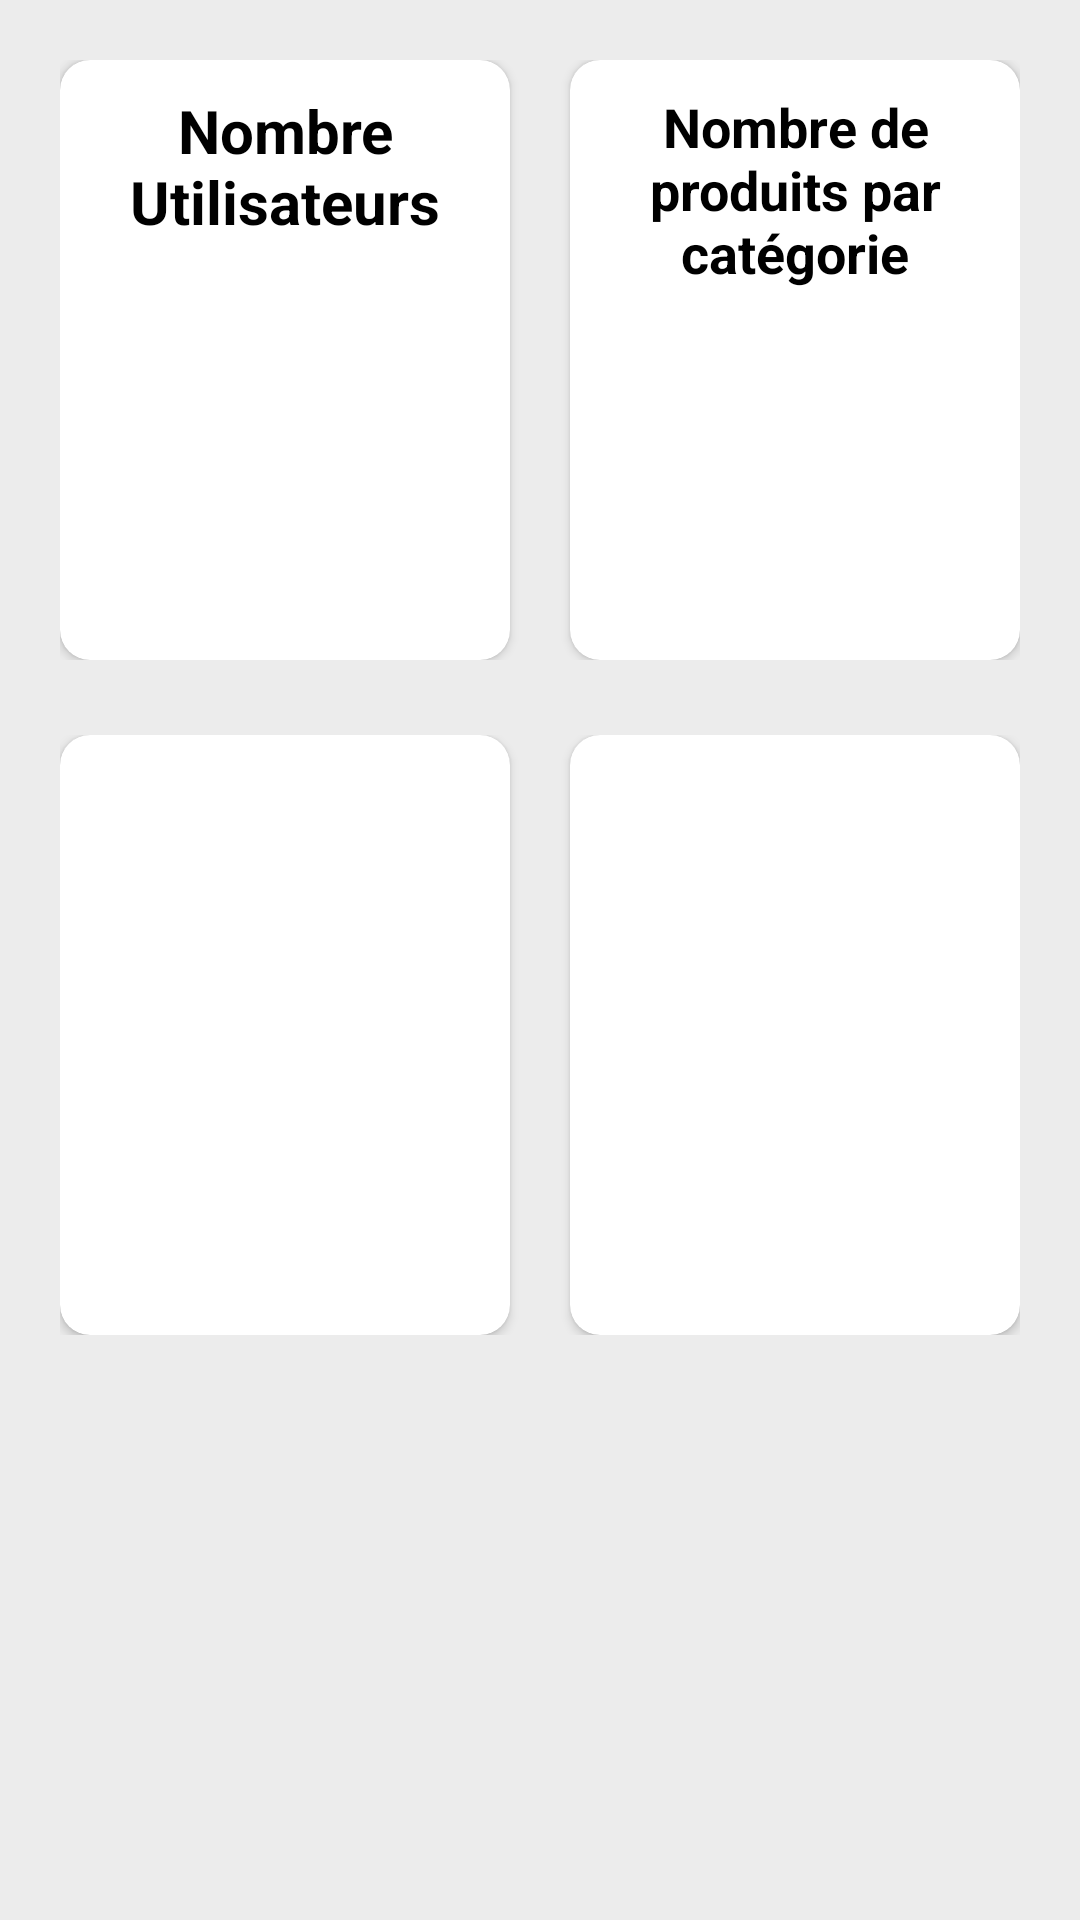

Here is an Android app screen rendered from its layout file. Give the layout XML and the strings, colors and styles it references.
<!-- AndroidManifest.xml: application theme AppTheme -->
<!-- res/layout/fragment_dashboard.xml -->
<?xml version="1.0" encoding="utf-8"?>
<FrameLayout xmlns:android="http://schemas.android.com/apk/res/android"
    xmlns:tools="http://schemas.android.com/tools"
    android:layout_width="match_parent"
    android:layout_height="match_parent"
    android:background="@color/colorGray"
    xmlns:app="http://schemas.android.com/apk/res-auto"
    tools:context=".fragments.admin.DashboardFragment">

    <androidx.core.widget.NestedScrollView
        android:layout_width="match_parent"
        android:orientation="vertical"
        android:layout_height="match_parent"
        android:layout_marginBottom="20dp">

        <LinearLayout
            android:layout_width="match_parent"
            android:orientation="vertical"
            android:layout_height="match_parent">

            <LinearLayout
                android:layout_width="match_parent"
                android:layout_height="wrap_content"
                android:layout_margin="20dp"
                android:orientation="horizontal">

                <androidx.cardview.widget.CardView

                    android:id="@+id/first_user_nb"
                    android:layout_width="0dp"
                    app:cardCornerRadius="10dp"
                    android:layout_weight="1"
                    android:layout_height="200dp">

                    <LinearLayout
                        android:layout_width="match_parent"
                        android:orientation="vertical"
                        android:layout_height="wrap_content">

                        <TextView
                            android:layout_width="match_parent"
                            android:layout_height="wrap_content"
                            android:layout_marginTop="10dp"
                            android:textColor="@android:color/black"
                            android:gravity="center"
                            android:textSize="20sp"
                            android:textStyle="bold"
                            android:text="@string/user_nb_text"/>

                        <TextView
                            android:id="@+id/nb"
                            android:layout_width="match_parent"
                            android:layout_height="wrap_content"
                            android:layout_marginTop="10dp"
                            android:textColor="@android:color/black"
                            android:gravity="center"
                            android:textSize="45sp"/>

                    </LinearLayout>


                </androidx.cardview.widget.CardView>

                <androidx.cardview.widget.CardView
                    android:id="@+id/product_nb_cardView"
                    android:layout_width="0dp"
                    android:layout_marginStart="20dp"
                    android:layout_weight="1"
                    app:cardCornerRadius="10dp"
                    android:layout_height="200dp">

                    <LinearLayout
                        android:layout_width="match_parent"
                        android:orientation="vertical"
                        android:layout_height="wrap_content">

                        <TextView
                            android:layout_width="match_parent"
                            android:layout_height="wrap_content"
                            android:layout_marginTop="10dp"
                            android:textColor="@android:color/black"
                            android:gravity="center"
                            android:textSize="18sp"
                            android:textStyle="bold"
                            android:text="@string/product_nb_text"/>

                        <TextView
                            android:id="@+id/product_nb_ca1"
                            android:layout_width="match_parent"
                            android:layout_height="wrap_content"
                            android:layout_marginTop="10dp"
                            android:textColor="@android:color/black"
                            android:textStyle="bold"
                            android:gravity="center"
                            android:textSize="18sp"/>

                        <TextView
                            android:id="@+id/product_nb_ca2"
                            android:layout_width="match_parent"
                            android:layout_height="wrap_content"
                            android:layout_marginTop="10dp"
                            android:textStyle="bold"
                            android:textColor="@android:color/black"
                            android:gravity="center"
                            android:textSize="18sp"/>

                        <TextView
                            android:id="@+id/product_nb_total"
                            android:layout_width="match_parent"
                            android:layout_height="wrap_content"
                            android:layout_marginTop="10dp"
                            android:textStyle="bold"
                            android:textColor="@android:color/black"
                            android:gravity="center"
                            android:textSize="18sp"/>

                    </LinearLayout>

                </androidx.cardview.widget.CardView>

            </LinearLayout>

            <LinearLayout
                android:layout_width="match_parent"
                android:layout_height="wrap_content"
                android:layout_marginTop="5dp"
                android:layout_marginBottom="20dp"
                android:layout_marginStart="20dp"
                android:layout_marginEnd="20dp"
                android:orientation="horizontal">

                <androidx.cardview.widget.CardView
                    android:layout_width="0dp"
                    app:cardCornerRadius="10dp"
                    android:layout_weight="1"
                    android:layout_height="200dp"/>

                <androidx.cardview.widget.CardView
                    android:layout_width="0dp"
                    android:layout_marginStart="20dp"
                    android:layout_weight="1"
                    app:cardCornerRadius="10dp"
                    android:layout_height="200dp"/>

            </LinearLayout>

        </LinearLayout>

    </androidx.core.widget.NestedScrollView>


</FrameLayout>
<!-- resources referenced by this layout -->
<resources>
  <color name="colorGray">#ECECEC</color>
  <string name="product_nb_text">Nombre de produits par catégorie</string>
  <string name="user_nb_text">Nombre Utilisateurs</string>
  <style name="AppTheme" parent="Theme.MaterialComponents.Light.DarkActionBar">
          
          <item name="colorPrimary">@color/colorPrimary</item>
          <item name="colorPrimaryDark">@color/colorPrimaryDark</item>
          <item name="colorAccent">@color/colorAccent</item>
  
          <item name="textInputStyle">@style/Widget.App.TextInputLayout</item>
  
          <item name="shapeAppearanceSmallComponent">@style/ShapeAppearance.App.SmallComponent</item>
  
          <item name="shapeAppearanceLargeComponent">@style/ShapeAppearance.App.LargeComponent</item>
  
          <item name="buttonStyle">@style/Widget.App.Button</item>
  
      </style>
  <color name="colorPrimary">#008577</color>
  <color name="colorPrimaryDark">#00574B</color>
  <color name="colorAccent">#D81B60</color>
  <style name="Widget.App.TextInputLayout" parent="Widget.Design.TextInputLayout">
          
      </style>
  <style name="ShapeAppearance.App.SmallComponent" parent="ShapeAppearance.MaterialComponents.SmallComponent">
          <item name="cornerFamily">rounded</item>
          <item name="cornerSize">13dp</item>
      </style>
  <style name="ShapeAppearance.App.LargeComponent" parent="ShapeAppearance.MaterialComponents.LargeComponent">
          <item name="cornerFamily">rounded</item>
          <item name="cornerSize">16dp</item>
      </style>
  <style name="Widget.App.Button" parent="Widget.MaterialComponents.Button">
          
          <item name="cornerSizeBottomLeft">16dp</item>
          <item name="cornerSizeBottomRight">16dp</item>
      </style>
</resources>
